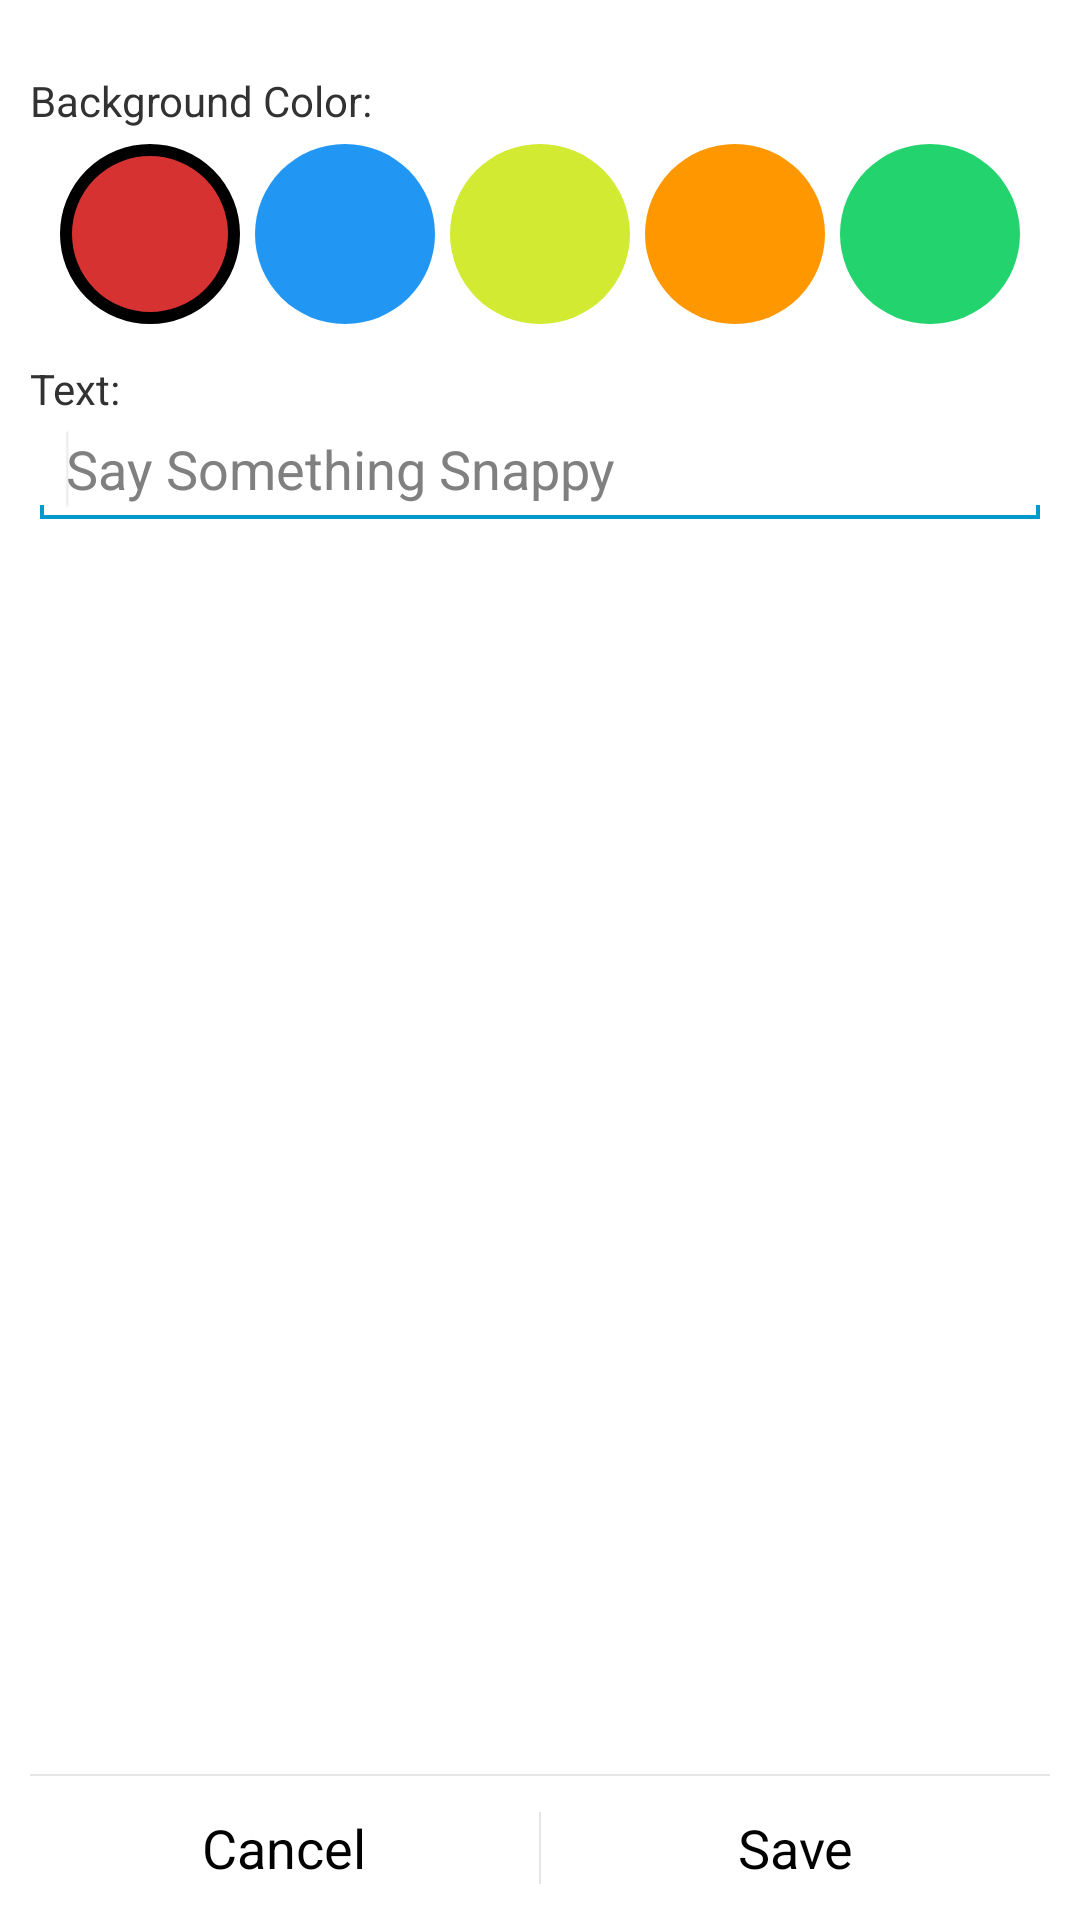

Here is an Android app screen rendered from its layout file. Give the layout XML and the strings, colors and styles it references.
<!-- AndroidManifest.xml: activity theme android:Theme.Holo.Light -->
<!-- res/layout/activity_edit.xml -->
<?xml version="1.0" encoding="utf-8"?>
<RelativeLayout xmlns:android="http://schemas.android.com/apk/res/android"
              android:orientation="vertical"
              android:layout_width="match_parent"
              android:layout_height="match_parent"
              android:paddingLeft="10dp"
              android:paddingRight="10dp"
              android:paddingTop="12dp">

    <TextView
            android:id="@+id/editBgValue"
            android:layout_width="wrap_content"
            android:layout_height="wrap_content"
            android:ems="10"
            android:paddingTop="12dp"
            android:text="@string/header_bg_color" />

    <RadioGroup android:layout_width="wrap_content"
                android:layout_height="wrap_content"
                android:orientation="horizontal"
                android:id="@+id/radioGroupEdit"
                android:paddingTop="5dp"
                android:gravity="center_horizontal"
                android:layout_below="@+id/editBgValue"
                android:layout_centerHorizontal="true">

        <RadioButton
                android:layout_width="60dp"
                android:layout_height="60dp"
                android:id="@+id/redRadioButtonEdit"
                android:layout_below="@+id/textView"
                android:layout_alignParentLeft="true"
                android:button="@null"
                android:background="@drawable/red_radio"
                android:checked="true" />

        <RadioButton
                android:id="@+id/blueRadioButtonEdit"
                android:layout_width="60dp"
                android:layout_height="60dp"
                android:layout_below="@+id/textView"
                android:layout_alignParentLeft="true"
                android:button="@null"
                android:layout_marginLeft="5dp"
                android:background="@drawable/blue_radio" />

        <RadioButton
                android:id="@+id/yellowRadioButtonEdit"
                android:layout_width="60dp"
                android:layout_height="60dp"
                android:layout_below="@+id/textView"
                android:layout_alignParentLeft="true"
                android:button="@null"
                android:layout_marginLeft="5dp"
                android:background="@drawable/yellow_radio" />

        <RadioButton
                android:id="@+id/orangeRadioButtonEdit"
                android:layout_width="60dp"
                android:layout_height="60dp"
                android:layout_below="@+id/textView"
                android:layout_alignParentLeft="true"
                android:button="@null"
                android:layout_marginLeft="5dp"
                android:background="@drawable/orange_radio" />

        <RadioButton
                android:id="@+id/greenRadioButtonEdit"
                android:layout_width="60dp"
                android:layout_height="60dp"
                android:layout_below="@+id/textView"
                android:layout_alignParentLeft="true"
                android:button="@null"
                android:layout_marginLeft="5dp"
                android:background="@drawable/green_radio" />

    </RadioGroup>

    

    <TextView
            android:id="@+id/formHeaderText"
            android:layout_below="@+id/radioGroupEdit"
            android:layout_width="match_parent"
            android:layout_height="wrap_content"
            android:ems="10"
            android:paddingTop="12dp"
            android:text="@string/form_header_text" />

    <EditText
            android:id="@+id/editMessageValue"
            android:layout_below="@id/formHeaderText"
            android:layout_width="match_parent"
            android:layout_height="wrap_content"
            android:ems="10"
            android:inputType="textCapSentences"
            android:hint="@string/text_hint"
            android:paddingTop="5dp"
            android:focusableInTouchMode="true"
            android:windowSoftInputMode="stateVisible">
        <requestFocus />
    </EditText>


    <LinearLayout
            android:layout_width="match_parent"
            android:layout_height="wrap_content"
            android:layout_alignParentBottom="true"
            android:orientation="vertical"
            android:divider="?android:attr/dividerHorizontal"
            android:showDividers="beginning"
            android:paddingTop="16dip">

            <LinearLayout
                style="?android:attr/buttonBarStyle"
                android:layout_width="match_parent"
                android:layout_height="wrap_content"
                android:orientation="horizontal"
                android:measureWithLargestChild="true">

                <LinearLayout android:id="@+id/leftSpacer"
                      android:layout_weight="0.25"
                      android:layout_width="0dip"
                      android:layout_height="wrap_content"
                      android:orientation="horizontal"
                      android:visibility="gone" />

                <Button
                android:id="@+id/cancelEdit"
                android:layout_width="wrap_content"
                android:layout_height="wrap_content"
                android:layout_gravity="left"
                android:layout_weight="1"
                android:maxLines="2"
                android:text="@string/cancel_button"
                android:paddingTop="6dip"
                android:paddingBottom="6dip"
                android:onClick="cancelEdit"
                style="?android:attr/buttonBarButtonStyle"/>

                <Button
                android:id="@+id/editFormButton"
                android:layout_width="wrap_content"
                android:layout_height="wrap_content"
                android:layout_gravity="right"
                android:layout_weight="1"
                android:text="@string/edit_button"
                android:paddingTop="6dip"
                android:paddingBottom="6dip"
                android:onClick="onEditRecord"
                style="?android:attr/buttonBarButtonStyle"/>

            </LinearLayout>
    </LinearLayout>

</RelativeLayout>
<!-- resources referenced by this layout -->
<resources>
  <!-- drawable blue_radio (drawable) -->
  <?xml version="1.0" encoding="utf-8"?>
  <selector xmlns:android="http://schemas.android.com/apk/res/android">
      
      <item android:state_pressed="false" android:state_checked="false">
          <shape android:shape="oval">
              <solid android:color="#ff2196F3"/>
          </shape>
      </item>
  
      
      <item android:state_pressed="true">
          <shape android:shape="oval">
              <solid android:color="#ffb5dbeb"/>
          </shape>
      </item>
  
      
      <item android:state_pressed="false" android:state_checked="true">
          <shape android:shape="oval">
              <stroke android:color="#000" android:width="2dp"/>
              <solid android:color="#ff75a3ff"/>
          </shape>
      </item>
  
  </selector>
  <!-- drawable green_radio (drawable) -->
  <?xml version="1.0" encoding="utf-8"?>
  <selector xmlns:android="http://schemas.android.com/apk/res/android">
      
      <item android:state_pressed="false" android:state_checked="false">
          <shape android:shape="oval">
              <solid android:color="#ff23d36d"/>
          </shape>
      </item>
  
      
      <item android:state_pressed="true">
          <shape android:shape="oval">
              <solid android:color="#ffa6ebbc"/>
          </shape>
      </item>
  
      
      <item android:state_pressed="false" android:state_checked="true">
          <shape android:shape="oval">
              <stroke android:color="#000" android:width="2dp"/>
              <solid android:color="#ff23d36d"/>
          </shape>
  
      </item>
  
  </selector>
  <!-- drawable red_radio (drawable) -->
  <?xml version="1.0" encoding="utf-8"?>
  <selector xmlns:android="http://schemas.android.com/apk/res/android">
      
      <item android:state_pressed="false" android:state_checked="false">
          <shape android:shape="oval">
              <solid android:color="#ffd73232"/>
          </shape>
      </item>
  
      
      <item android:state_pressed="true">
          <shape android:shape="oval">
              <solid android:color="#eb9898"/>
          </shape>
      </item>
  
      
      <item android:state_pressed="false" android:state_checked="true">
          <shape android:shape="oval">
              <stroke android:color="#000" android:width="4dp"/>
              <solid android:color="#ffd73232"/>
          </shape>
  
      </item>
  
  </selector>
  <!-- drawable yellow_radio (drawable) -->
  <?xml version="1.0" encoding="utf-8"?>
  <selector xmlns:android="http://schemas.android.com/apk/res/android">
      
      <item android:state_pressed="false" android:state_checked="false">
          <shape android:shape="oval">
              <solid android:color="#ffd2ea32"/>
          </shape>
      </item>
  
      
      <item android:state_pressed="true">
          <shape android:shape="oval">
              <solid android:color="#ffe0eb95"/>
          </shape>
      </item>
  
      
      <item android:state_pressed="false" android:state_checked="true">
          <shape android:shape="oval">
              <stroke android:color="#000" android:width="4dp"/>
              <solid android:color="#ffd2ea32"/>
          </shape>
  
      </item>
  
  </selector>
  <string name="cancel_button">Cancel</string>
  <string name="edit_button">Save</string>
  <string name="form_header_text">Text:</string>
  <string name="header_bg_color">Background Color:</string>
  <string name="text_hint">Say Something Snappy</string>
</resources>
